2-way image classification set "daun_dataset" from GitHub (Fadhil2000/daun_dataset); label vocabulary: daun jambubiji, daun seledri.

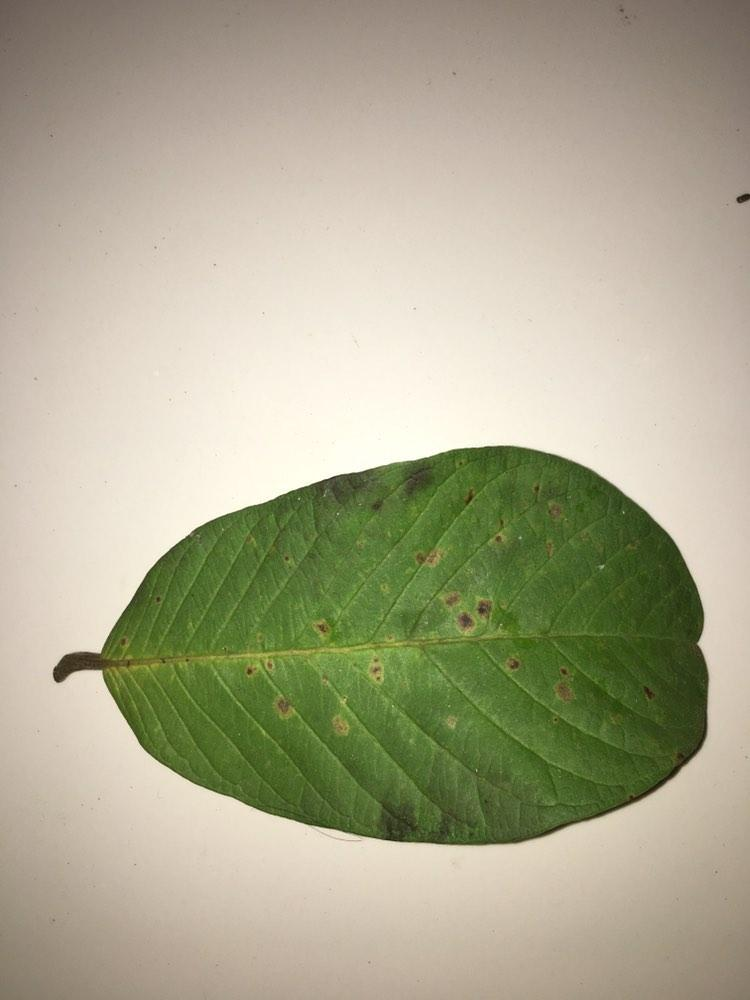
Label: daun jambubiji

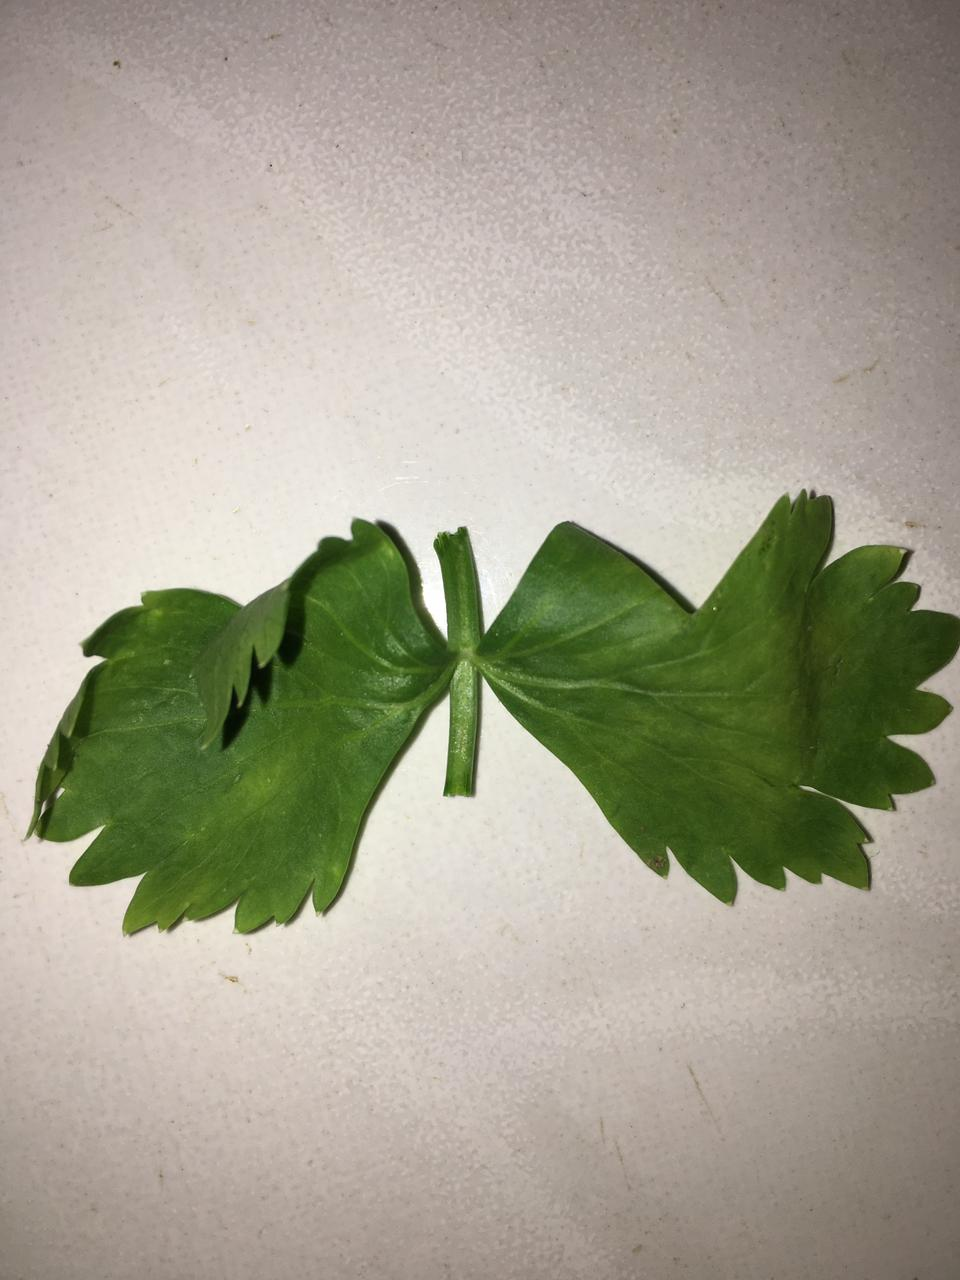
Label: daun seledri

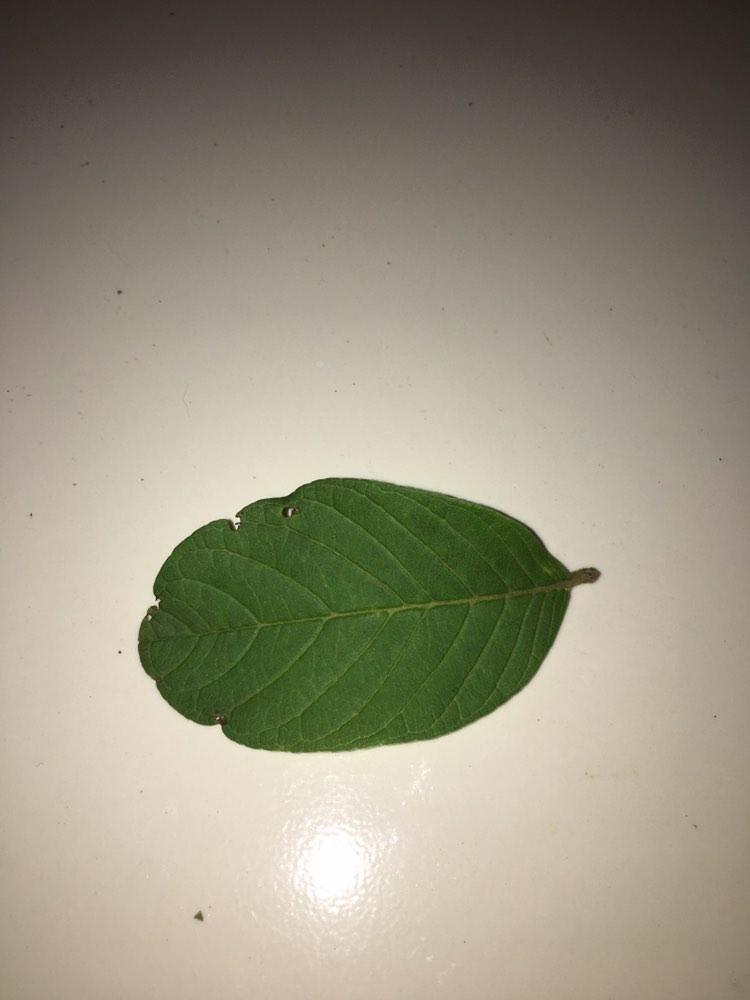
Label: daun jambubiji

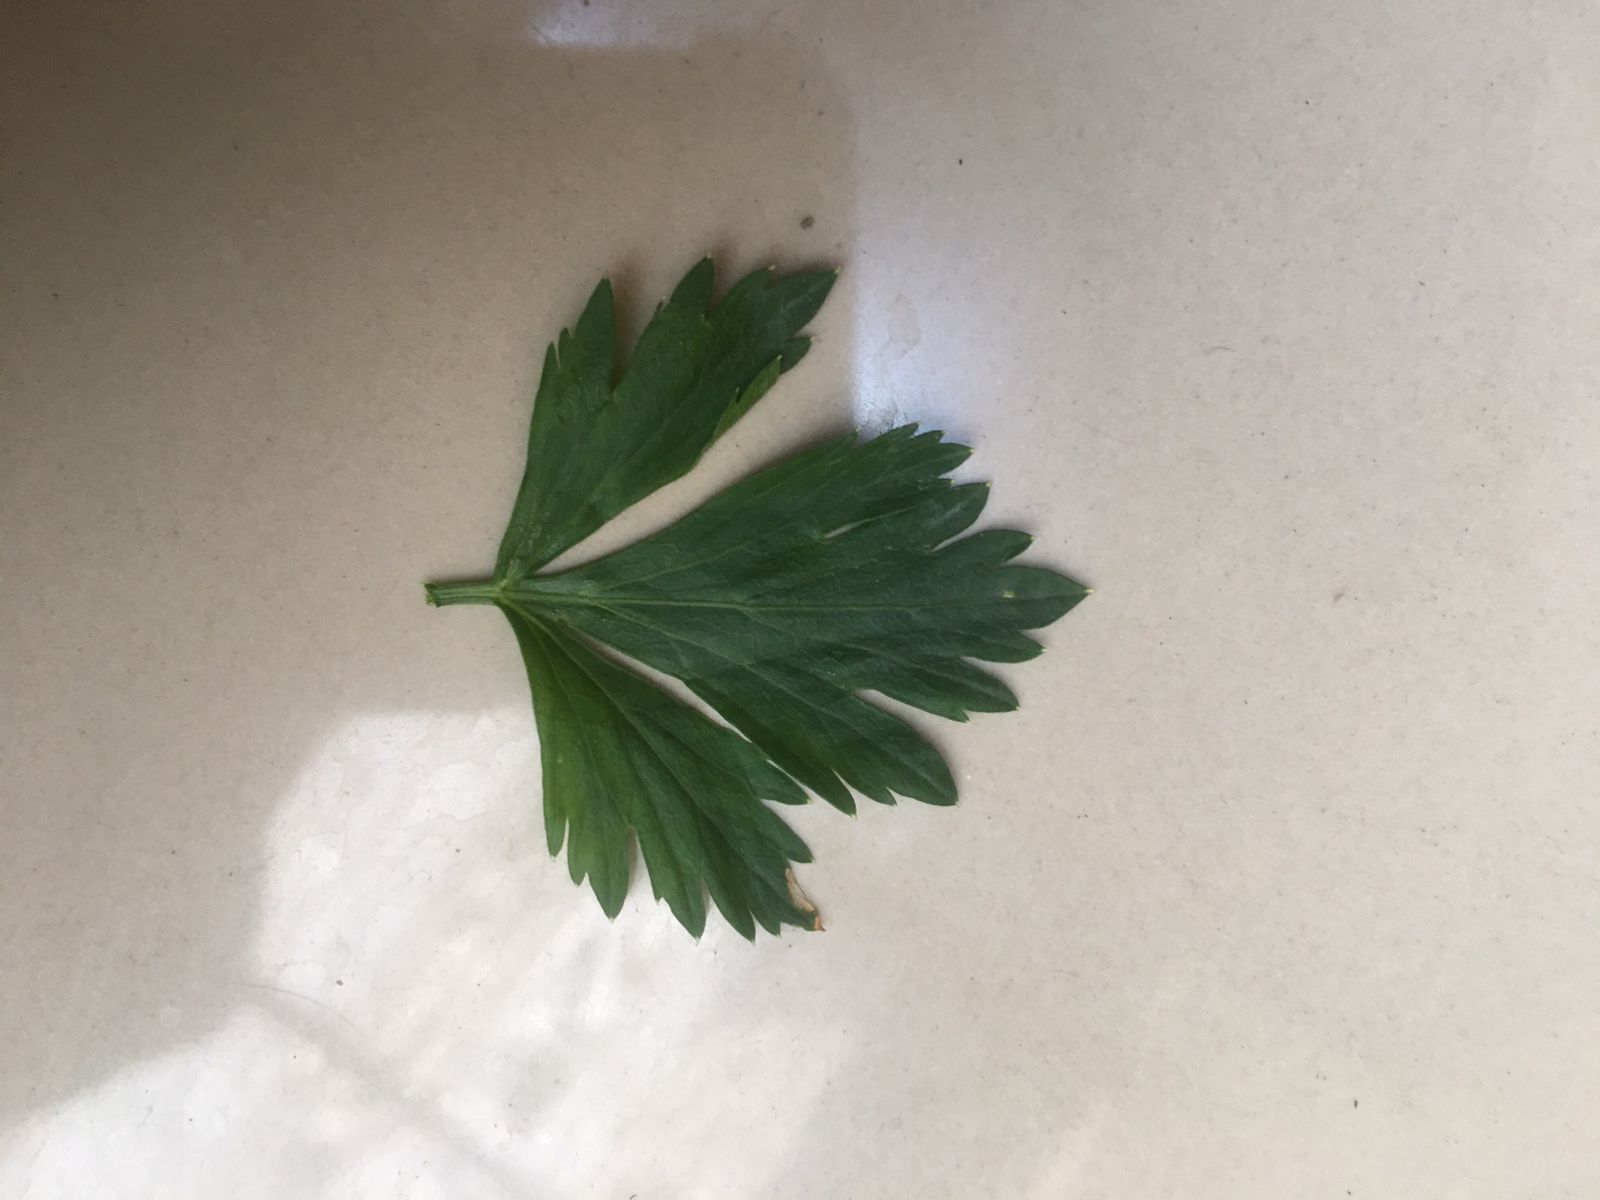
Label: daun seledri

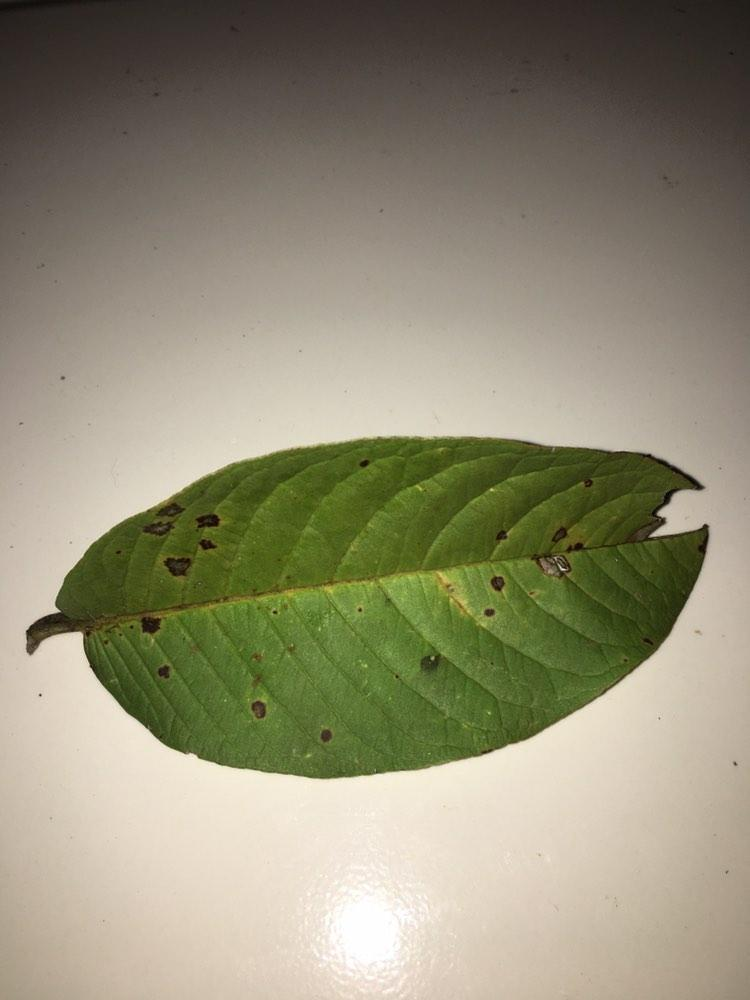
Label: daun jambubiji

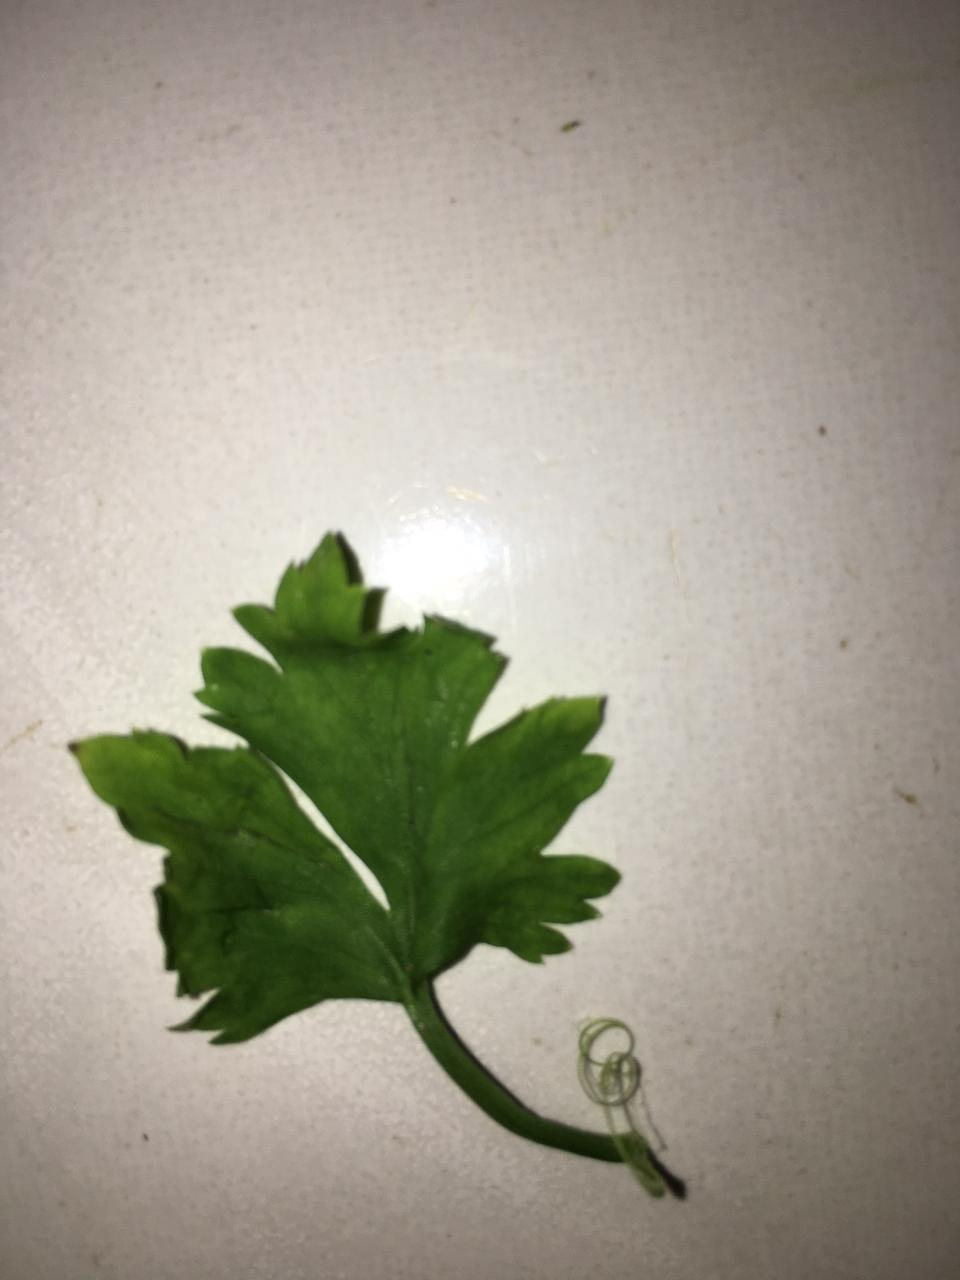
Label: daun seledri
